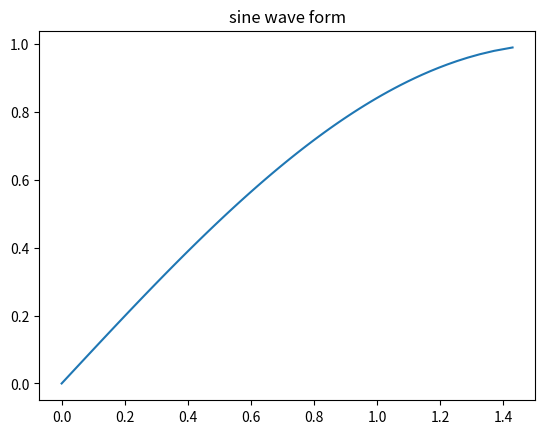

Write Python code to recreate this figure.
from matplotlib import pyplot as plt
import numpy as np
from mpl_toolkits.mplot3d import Axes3D

# fig = plt.figure()
# ax = Axes3D(fig)
# X = np.arange(-4, 4, 0.25)
# Y = np.arange(-4, 4, 0.25)
# X, Y = np.meshgrid(X, Y)
# R = X ** 2 + Y ** 2
# Z = R

# fig = plt.figure()
# ax = Axes3D(fig)

# c = np.arange(0, 0.1, 0.001)
# eta = np.arange(99, 101, 0.05)

# c, eta = np.meshgrid(c, eta)

# g = np.sqrt(eta ** 2 - 1 + c ** 2)

# Z = (
#     (g - c) ** 2
#     * (1 + (c * (g + c) - 1) ** 2 / (c * (g - c) + 1) ** 2)
#     / (2 * (g + c) ** 2)
# )

# # # 具体函数方法可用 help(function) 查看，如：help(ax.plot_surface)
# ax.plot_surface(c, eta, Z, rstride=1, cstride=1, cmap="rainbow")

# plt.show()

# eta = 100
# c = 0.010002
# g = np.sqrt(eta ** 2 - 1 + c ** 2)

x = np.arange(0, 1, 0.01)
# y = np.arctan(0.01 * np.sqrt(x) / np.sqrt(1 - x))
y = np.arcsin(x)
plt.title("sine wave form")
# 使用 matplotlib 来绘制点
plt.plot(y, x)
plt.show()
